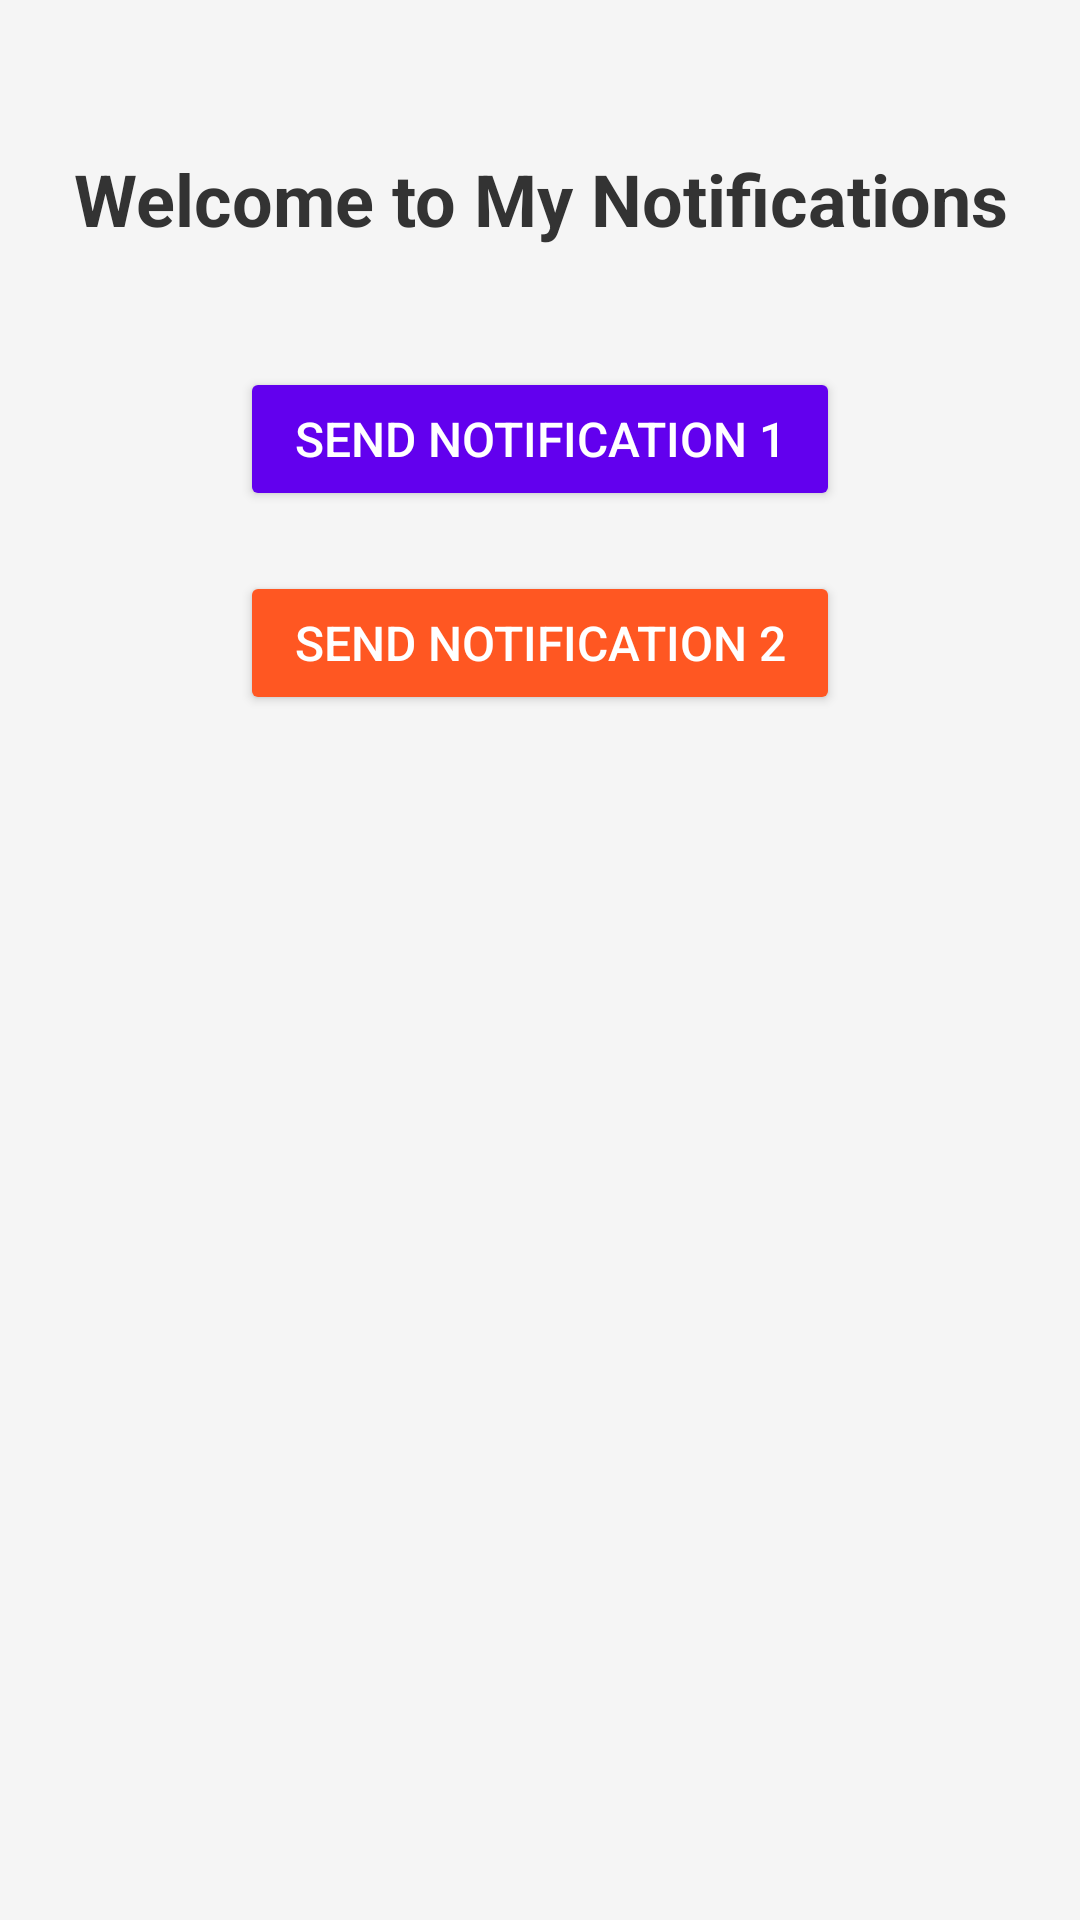

Reconstruct the res/layout file that produces this screen, plus the resources it refers to.
<!-- AndroidManifest.xml: application theme Theme.MyNotifku -->
<!-- res/layout/activity_main.xml -->
<?xml version="1.0" encoding="utf-8"?>
<androidx.constraintlayout.widget.ConstraintLayout xmlns:android="http://schemas.android.com/apk/res/android"
    xmlns:app="http://schemas.android.com/apk/res-auto"
    xmlns:tools="http://schemas.android.com/tools"
    android:id="@+id/main"
    android:layout_width="match_parent"
    android:layout_height="match_parent"
    android:background="#F5F5F5"
    tools:context=".MainActivity">

    
    <TextView
        android:id="@+id/tv_title"
        android:layout_width="wrap_content"
        android:layout_height="wrap_content"
        android:text="Welcome to My Notifications"
        android:textStyle="bold"
        android:textSize="24sp"
        android:textColor="#333333"
        android:layout_marginTop="50dp"
        app:layout_constraintTop_toTopOf="parent"
        app:layout_constraintStart_toStartOf="parent"
        app:layout_constraintEnd_toEndOf="parent"
        android:textAlignment="center" />

    
    <Button
        android:id="@+id/btn_notif"
        android:layout_width="200dp"
        android:layout_height="wrap_content"
        android:text="Send Notification 1"
        android:textSize="16sp"
        android:textColor="#FFFFFF"
        android:backgroundTint="#6200EE"
        android:padding="12dp"
        app:layout_constraintTop_toBottomOf="@id/tv_title"
        app:layout_constraintStart_toStartOf="parent"
        app:layout_constraintEnd_toEndOf="parent"
        android:layout_marginTop="40dp"
        app:cornerRadius="12dp"
        tools:ignore="MissingConstraints" />

    
    <Button
        android:id="@+id/btn_update"
        android:layout_width="200dp"
        android:layout_height="wrap_content"
        android:text="Send Notification 2"
        android:textSize="16sp"
        android:textColor="#FFFFFF"
        android:backgroundTint="#FF5722"
        android:padding="12dp"
        app:layout_constraintTop_toBottomOf="@id/btn_notif"
        app:layout_constraintStart_toStartOf="parent"
        app:layout_constraintEnd_toEndOf="parent"
        android:layout_marginTop="20dp"
        app:cornerRadius="12dp"
        tools:ignore="MissingConstraints" />

</androidx.constraintlayout.widget.ConstraintLayout>
<!-- resources referenced by this layout -->
<resources>
  <style name="Theme.MyNotifku" parent="Base.Theme.MyNotifku" />
  <style name="Base.Theme.MyNotifku" parent="Theme.Material3.DayNight.NoActionBar">
          
          
      </style>
</resources>
